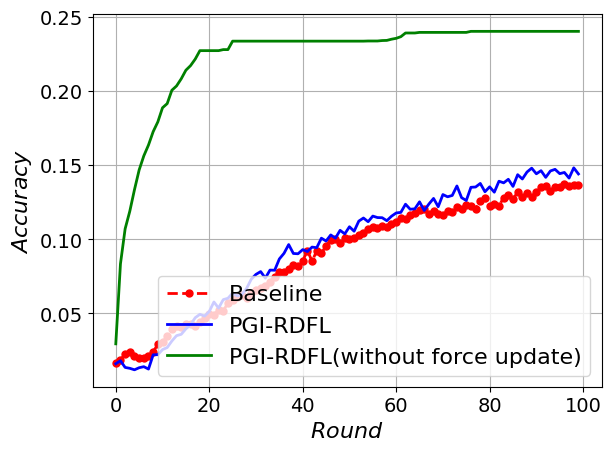

Write Python code to recreate this figure.
import matplotlib.pyplot as plt
import numpy as np
import matplotlib

# 设置全局字体为 Times New Roman
matplotlib.rcParams['font.family'] = 'Times New Roman'
matplotlib.rcParams['font.size'] = 16  # 同时设置字体大小

# 定义轮次
users = range(100)

utility_baseline = [0.0165, 0.0186, 0.0226, 0.0237, 0.0213, 0.02, 0.0201, 0.0214, 0.0241, 0.029, 0.0305, 0.0346, 0.0391, 0.0417, 0.0408, 0.0427, 0.0425, 0.0411, 0.0438, 0.0471, 0.0495, 0.0491, 0.0522, 0.0515, 0.0571, 0.059, 0.0613, 0.0624, 0.0604, 0.0636, 0.0655, 0.067, 0.0686, 0.0711, 0.0747, 0.078, 0.0776, 0.0796, 0.0823, 0.0816, 0.0852, 0.0923, 0.0851, 0.092, 0.0905, 0.0954, 0.0996, 0.1001, 0.0972, 0.1006, 0.1001, 0.1008, 0.103, 0.1044, 0.1068, 0.1084, 0.1077, 0.1085, 0.1079, 0.1104, 0.1118, 0.1145, 0.1132, 0.1162, 0.1174, 0.1197, 0.12, 0.1169, 0.119, 0.1169, 0.1159, 0.1192, 0.1185, 0.1213, 0.1203, 0.1227, 0.1225, 0.1205, 0.1256, 0.1274, 0.122, 0.1235, 0.1223, 0.128, 0.1296, 0.1269, 0.1317, 0.1284, 0.1311, 0.1285, 0.132, 0.1349, 0.1355, 0.1326, 0.1348, 0.1351, 0.1368, 0.1361, 0.1365, 0.1363]
utility_pgirdfl = [0.016, 0.018, 0.0135, 0.0129, 0.0119, 0.0133, 0.014, 0.0124, 0.022, 0.0221, 0.0255, 0.0269, 0.0313, 0.0349, 0.0358, 0.0395, 0.0423, 0.047, 0.0493, 0.0481, 0.0512, 0.0576, 0.0535, 0.0592, 0.0601, 0.0636, 0.0617, 0.0626, 0.0668, 0.073, 0.0762, 0.0781, 0.0737, 0.0791, 0.079, 0.0866, 0.0904, 0.0963, 0.0903, 0.0901, 0.0929, 0.0916, 0.0946, 0.0942, 0.1006, 0.0987, 0.1028, 0.1006, 0.1059, 0.1035, 0.1083, 0.1053, 0.1121, 0.1142, 0.1117, 0.1155, 0.1145, 0.1144, 0.1124, 0.1154, 0.1176, 0.118, 0.1235, 0.1201, 0.1204, 0.1251, 0.1193, 0.1236, 0.1274, 0.1218, 0.13, 0.1285, 0.1294, 0.1358, 0.1279, 0.126, 0.1349, 0.1351, 0.1375, 0.1319, 0.1352, 0.1316, 0.139, 0.1379, 0.1403, 0.1355, 0.1434, 0.1405, 0.1452, 0.1478, 0.144, 0.1461, 0.1416, 0.1459, 0.147, 0.1441, 0.1449, 0.1411, 0.148, 0.1439]
# utility_fixed =
# utility_random =
# utility_FL_Client_Sampling =

utility_pgirdfl2 = [0.0294, 0.0833, 0.1069, 0.1188, 0.1333, 0.1466, 0.1561, 0.1634, 0.1724, 0.179, 0.1885, 0.1913, 0.2003, 0.2032, 0.208, 0.2138, 0.2169, 0.2213, 0.227, 0.227, 0.227, 0.227, 0.227, 0.2277, 0.2277, 0.2334, 0.2334, 0.2334, 0.2334, 0.2334, 0.2334, 0.2334, 0.2334, 0.2334, 0.2334, 0.2334, 0.2334, 0.2334, 0.2334, 0.2334, 0.2334, 0.2334, 0.2334, 0.2334, 0.2334, 0.2334, 0.2334, 0.2334, 0.2334, 0.2334, 0.2334, 0.2334, 0.2334, 0.2334, 0.2335, 0.2335, 0.2335, 0.2338, 0.2339, 0.2347, 0.2353, 0.2364, 0.2389, 0.2389, 0.2389, 0.2393, 0.2393, 0.2393, 0.2393, 0.2393, 0.2393, 0.2393, 0.2393, 0.2393, 0.2393, 0.2393, 0.24, 0.24, 0.24, 0.24, 0.24, 0.24, 0.24, 0.24, 0.24, 0.24, 0.24, 0.24, 0.24, 0.24, 0.24, 0.24, 0.24, 0.24, 0.24, 0.24, 0.24, 0.24, 0.24, 0.24]

# 绘制数据线
plt.plot(users, utility_baseline, 'r--o', markersize=5, linewidth=2, label='Baseline')
plt.plot(users, utility_pgirdfl, 'b', markersize=5, linewidth=2, label='PGI-RDFL')
# plt.plot(users, utility_fixed, 'y--D', markersize=5, linewidth=2, label='Fixed')
# plt.plot(users, utility_random, 'g--^', markersize=5, linewidth=2, label='Random')
# plt.plot(users, utility_FL_Client_Sampling, 'm--*', markersize=5, linewidth=2, label='Client-Sampling')

plt.plot(users, utility_pgirdfl2, 'g', markersize=5, linewidth=2, label='PGI-RDFL(without force update)')

# 添加图例
plt.legend()

plt.tick_params(axis='x', labelsize=14)
plt.tick_params(axis='y', labelsize=14)

# 设置标题和坐标轴标签
plt.xlabel(r'$Round$')
plt.ylabel(r'$Accuracy$')

# 强制显示完全
plt.tight_layout()

# 显示网格
plt.grid(True)

# 显示图表
plt.show()
